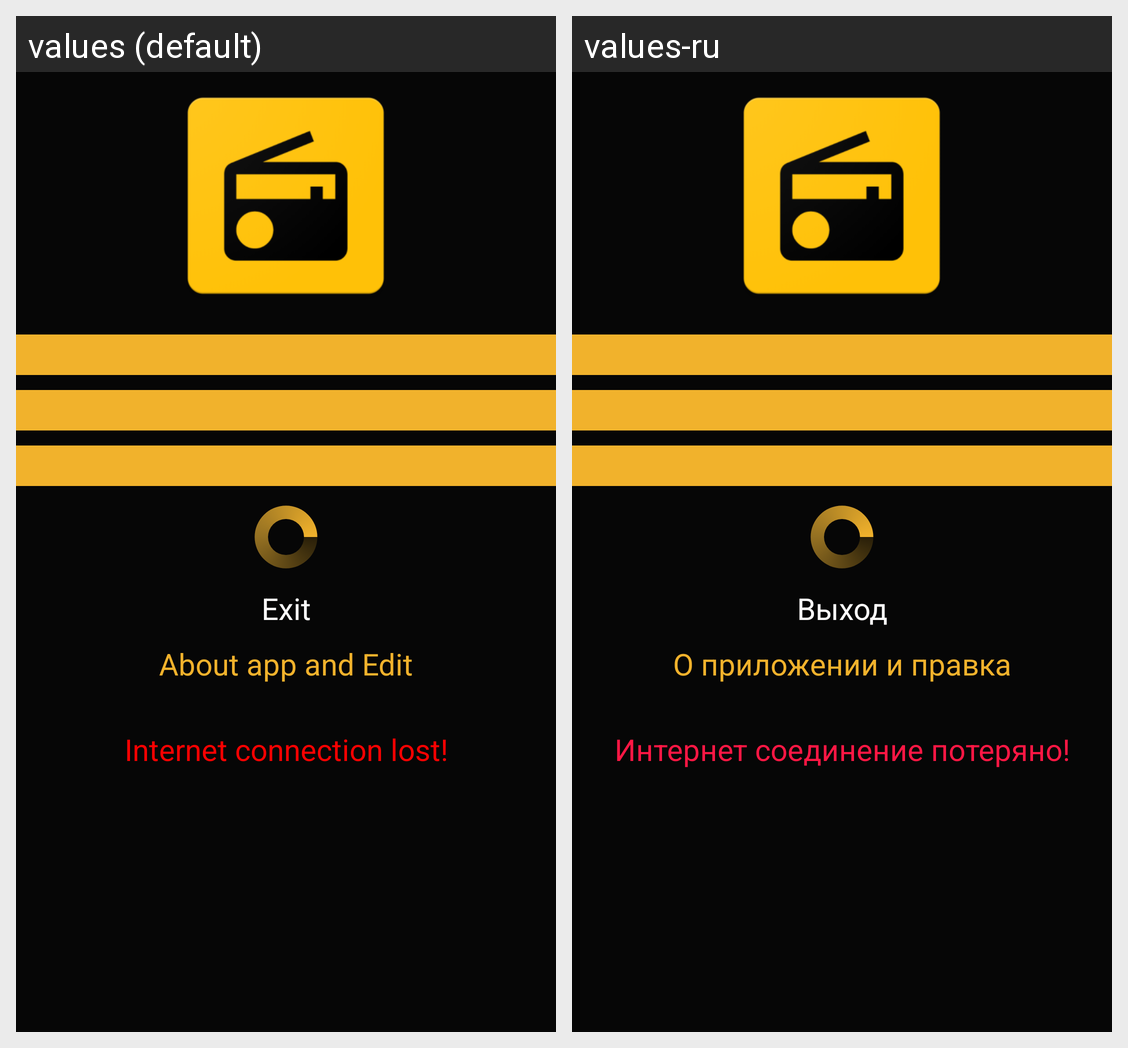

The same Android screen rendered under two of its app's locales, left to right. List the strings drawn on it with the default value and each locale's translation.
Android screen res/layout/activity_radio.xml rendered under 2 locales, left to right: values (default), values-ru. Device: Nexus 5 (rendered at 1080×1920; each locale shown at half size, 540×960, under a caption strip naming it); theme AppTheme.
Strings drawn on this screen, with the default value and each locale's value (text and hints the layout hard-codes, and strings that could not be matched under every locale, appear in the picture but are not listed):

exit
  values: Exit
  values-ru: Выход

aboutToEdit
  values: About app and Edit
  values-ru: О приложении и правка

internetLost
  values: Internet connection lost!
  values-ru: Интернет соединение потеряно!
